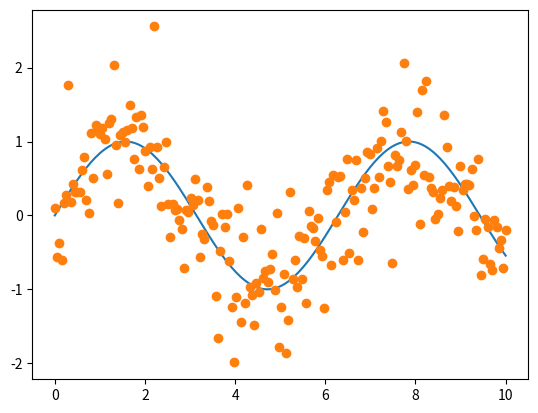
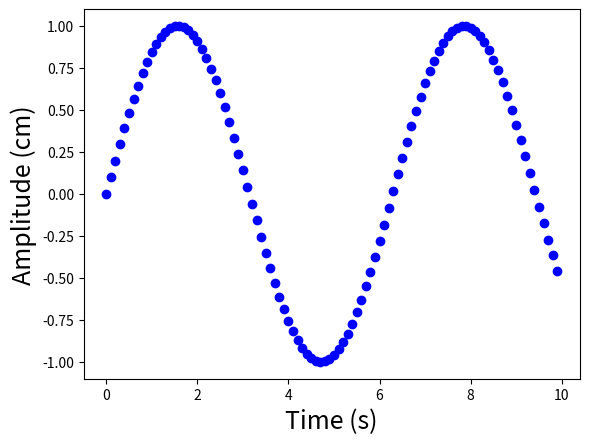
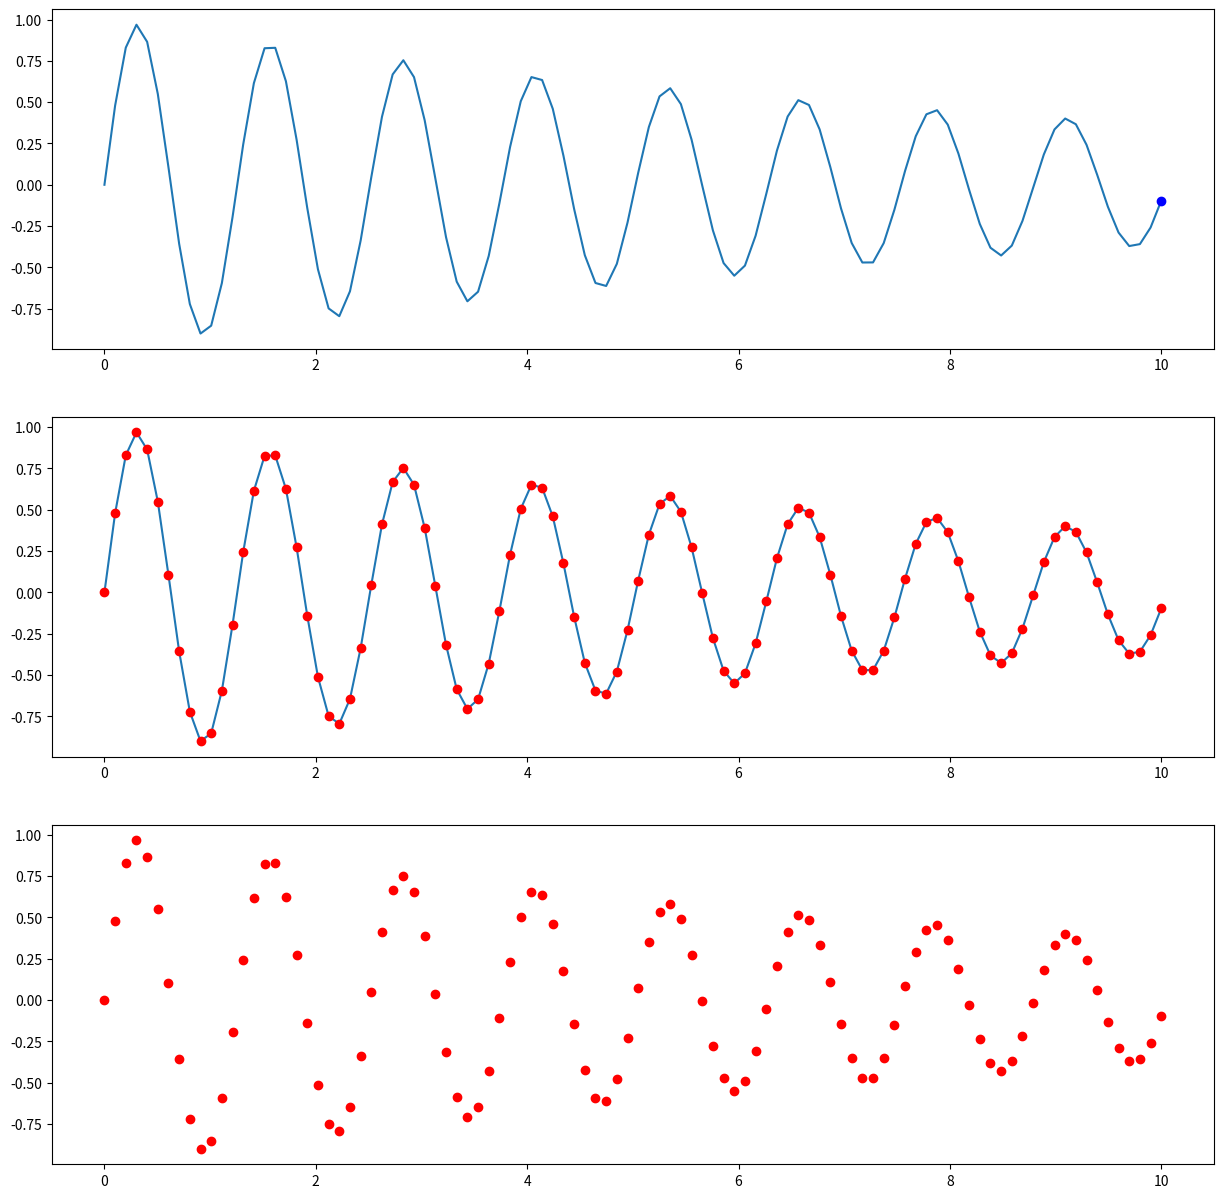
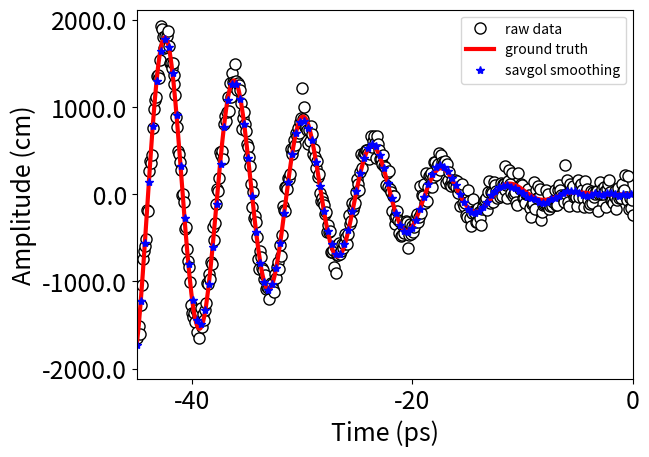

Here is the Python script that generated these plots, in order:

#-------------------------------------------
#VARIOUS UNIVARIABLE PLOTTING EXAMPLES
	#2021-08-03  JFH
#-------------------------------------------

##-------------------------------------------
##SIMPLE STATIC 1D PLOT 
##-------------------------------------------

import matplotlib
import matplotlib.pyplot as plt
import numpy as np

#DEFINE DATA
x = np.linspace(0, 10,200)
y  = np.sin(x)
y1 = y + np.random.normal(0, 0.5, len(x)) #ADD NOISE

#PLOT 
fig, ax = plt.subplots()
ax.plot(x,y,'-',x,y1,'o')
plt.show()
#exit()

##-------------------------------------------
##SIMPLE PLOT MOVIE: PLOTING FRAMES FROM LOOP 
##-------------------------------------------


import numpy as np
import matplotlib.pyplot as plt

#PARAMETERS
dt=0.01		#time to pause between frames in seconds 
x0=0.0; dx=0.1  #mesh parameters
Nframe=100 

plt.figure() #INITIALIZE FIGURE 
FS=18
plt.xlabel('Time (s)', fontsize=FS)
plt.ylabel('Amplitude (cm)', fontsize=FS)
for i in range(0,Nframe):
	x=x0+i*dx; y=np.sin(x)
	plt.plot(x,y,'bo')
	plt.pause(dt)
plt.show()
#exit()

##-------------------------------------------
##SUBPLOT PLOT MOVIE: PLOTING FRAMES FROM LOOP 
##-------------------------------------------

import numpy as np
import matplotlib.pyplot as plt
import time

#PARAMETERS
dt=0.005		#time to pause between frames in seconds 
NP=100 

x = np.linspace(0,10,NP)
y = np.exp(-0.1*x)*np.sin(5*x)

plt.ion()  #Enable interactive mode.
fig,ax = plt.subplots(3,1,figsize=(15,15))
ax[0].plot(x,y,'-')
ax[1].plot(x,y,'-',)

plt.show()

for i in range(0,len(x)):

	ax[0].clear()

	ax[0].plot(x,y,'-'); ax[0].plot(x[i],y[i],'bo')
	ax[1].plot(x[i],y[i],'ro')
	ax[2].plot(x[i],y[i],'ro')

	plt.draw()
	plt.pause(dt)
#exit()


##-------------------------------------------
## SMOOTHING+SAVING A PLOT TO PNG AND PDF FILES
##-------------------------------------------

#NOTE: PDF IS A "VECTOR IMAGES" 
#i.e will scale well and look good in either large or small windows without becoming grainy


import matplotlib.pyplot as plt
import numpy as np
from scipy.interpolate import interp1d #,spline 
import scipy.signal
import warnings
from matplotlib.ticker import FormatStrFormatter

warnings.filterwarnings("ignore") #supress all warnings

#GENERATE DATA
N=1002	#number of data points 
x=np.linspace(-45,45.0, N); 
#ye=np.sin(x) #exact
ye=x*x*np.sin(x) #exact
y=ye+np.random.normal(0, 100, N)	#add noise

#DEFINE
f = plt.figure()
f, ax = plt.subplots()

#AXES
FS=18	#FONT SIZE
plt.xlabel('Time (ps)', fontsize=FS)
plt.ylabel('Amplitude (cm)', fontsize=FS)
plt.xticks([-40,-20,0,20,40],fontsize=FS)
plt.yticks([-2000,-1000,0,1000,2000],fontsize=FS)

#GENERATE SMOOTH LINE THROUHG NOISY DATA

#SMOTHING METHOD-1: savgol_filter
window=61 #window must me odd and requires adjustment depending on plot

#SMOOTHED DATA (SAME NUMBER OF POINTS AS y)
#https://riptutorial.com/scipy/example/15878/using-a-savitzky-golay-filter
ys = scipy.signal.savgol_filter(y, window, 4)  # window size , polynomial order

# #QUADRATICALLY INTERPOLATE THE savgol_filter DATA ONTO LESS DENSE MESH 
xs1=np.linspace(min(x), max(x), int(0.25*len(x)))
F=interp1d(x, ys, kind='quadratic');
ys1=F(xs1); 

#PLOT
plt.plot(x, y,'.', markersize=16,color='black',markerfacecolor='white',label="raw data") # ,color='black', markersize=8)
plt.plot(x,ye,'r-',linewidth=3,label="ground truth") 
# plt.plot(x,ys,'*',color='blue',linewidth=1.0,label="savgol smoothing") 
plt.plot(xs1,ys1,'*',color='blue',linewidth=1.0,label="savgol smoothing")  
ax.legend()

#PLOT RANGES
plt.xlim(min(x),0)

#CONTROL AXIS TICK FORMAT
ax.yaxis.set_major_formatter(FormatStrFormatter('%4.1f'))
ax.xaxis.set_major_formatter(FormatStrFormatter('%.0f'))

#SAVE IMAGES
f.savefig('plot-1.png', bbox_inches='tight')
f.savefig("plot-1.pdf", bbox_inches='tight')
exit()


# ###-------------------------------------------
# ###FUNC-ANIMATION MULTIPLE ANIMATIONS (TAKEN FROM ONLINE)
# ###-------------------------------------------

# import numpy as np
# import matplotlib.pyplot as plt
# from matplotlib.animation import FuncAnimation

# # https://brushingupscience.com/2016/06/21/matplotlib-animations-the-easy-way/

# # Example animations using matplotlib's FuncAnimation
# # Ken Hughes. 18 June 2016.

# # For more detail, see
# # https://brushingupscience.wordpress.com/2016/06/21/matplotlib-animations-the-easy-way/

# # Examples include
# #    - line plot
# #    - pcolor plot
# #    - scatter plot
# #    - contour plot
# #    - quiver plot
# #    - plot with changing labels

# import numpy as np
# import matplotlib.pyplot as plt
# from matplotlib.animation import FuncAnimation

# # Use matplotlib ggplot stylesheet if available
# try:
#    plt.style.use('ggplot')
# except:
#    pass

# # Set which type of animation will be plotted. One of:
# # line, pcolor, scatter, contour, quiver, labels
# animation_type = 'line'

# # ----------------------------------------------------------------------------
# # Create data to plot. F is 2D array. G is 3D array

# # Create a two-dimensional array of data: F(x, t)
# x = np.linspace(-3, 3, 91)
# t = np.linspace(0, 25, 30)
# X2, T2 = np.meshgrid(x, t)
# sinT2 = np.sin(2*np.pi*T2/T2.max())
# F = 0.9*sinT2*np.sinc(X2*(1 + sinT2))

# # Create three-dimensional array of data G(x, z, t)
# x = np.linspace(-3, 3, 91)
# t = np.linspace(0, 25, 30)
# y = np.linspace(-3, 3, 91)
# X3, Y3, T3 = np.meshgrid(x, y, t)
# sinT3 = np.sin(2*np.pi*T3 /
#               T3.max(axis=2)[..., np.newaxis])
# G = (X3**2 + Y3**2)*sinT3

# # ----------------------------------------------------------------------------
# # Set up the figure and axis
# fig, ax = plt.subplots(figsize=(4, 3))

# if animation_type not in ['line', 'scatter']:
#    ax.set_aspect('equal')


# # ----------------------------------------------------------------------------
# if animation_type == 'line':
#    ax.set(xlim=(-3, 3), ylim=(-1, 1))

#    line = ax.plot(x, F[0, :], color='k', lw=2)[0]

#    def animate(i):
#        line.set_ydata(F[i, :])

# # ----------------------------------------------------------------------------
# if animation_type == 'pcolor':
#    cax = ax.pcolormesh(x, y, G[:-1, :-1, 0], vmin=-1, vmax=1, cmap='Blues')
#    fig.colorbar(cax)

#    def animate(i):
#        cax.set_array(G[:-1, :-1, i].flatten())

# # ----------------------------------------------------------------------------
# if animation_type == 'scatter':
#    ax.set(xlim=(-3, 3), ylim=(-1, 1))
#    scat = ax.scatter(x[::3], F[0, ::3])

#    def animate(i):
#        # Must pass scat.set_offsets an N x 2 array
#        y_i = F[i, ::3]
#        scat.set_offsets(np.c_[x[::3], y_i])

# # ----------------------------------------------------------------------------
# if animation_type == 'contour':
#    # Keyword options used in every call to contour
#    contour_opts = {'levels': np.linspace(-9, 9, 10), 'cmap':'RdBu', 'lw': 2}
#    cax = ax.contour(x, y, G[..., 0], **contour_opts)

#    def animate(i):
#        ax.collections = []
#        ax.contour(x, y, G[..., i], **contour_opts)

# # ----------------------------------------------------------------------------
# if animation_type == 'quiver':
#    ax.set(xlim=(-4, 4), ylim=(-4, 4))

#    # Plot every 20th arrow
#    step = 15
#    x_q, y_q = x[::step], y[::step]

#    # Create U and V vectors to plot
#    U = G[::step, ::step, :-1].copy()
#    V = np.roll(U, shift=4, axis=2)

#    qax = ax.quiver(x_q, y_q, U[..., 0], V[..., 0], scale=100)

#    def animate(i):
#        qax.set_UVC(U[..., i], V[..., i])

# # ----------------------------------------------------------------------------
# if animation_type == 'labels':
#    ax.set(xlim=(-1, 1), ylim=(-1, 1))
#    string_to_type = 'abcdefghijklmnopqrstuvwxyz0123'
#    label = ax.text(0, 0, string_to_type[0],
#                    ha='center', va='center',
#                    fontsize=12)

#    def animate(i):
#        label.set_text(string_to_type[:i+1])
#        ax.set_ylabel('Time (s): ' + str(i/10))
#        ax.set_title('Frame ' + str(i))

# # ----------------------------------------------------------------------------
# # Save the animation
# anim = FuncAnimation(fig, animate, interval=100, frames=len(t)-1, repeat=True)
# fig.show()
# plt.show()
# # anim.save(animation_type + '.gif', writer='imagemagick')
# exit()
# I HAVE WORKED THROUGH THIS EXAMPLE AND UNDERSTAND IT COMPLETELY

